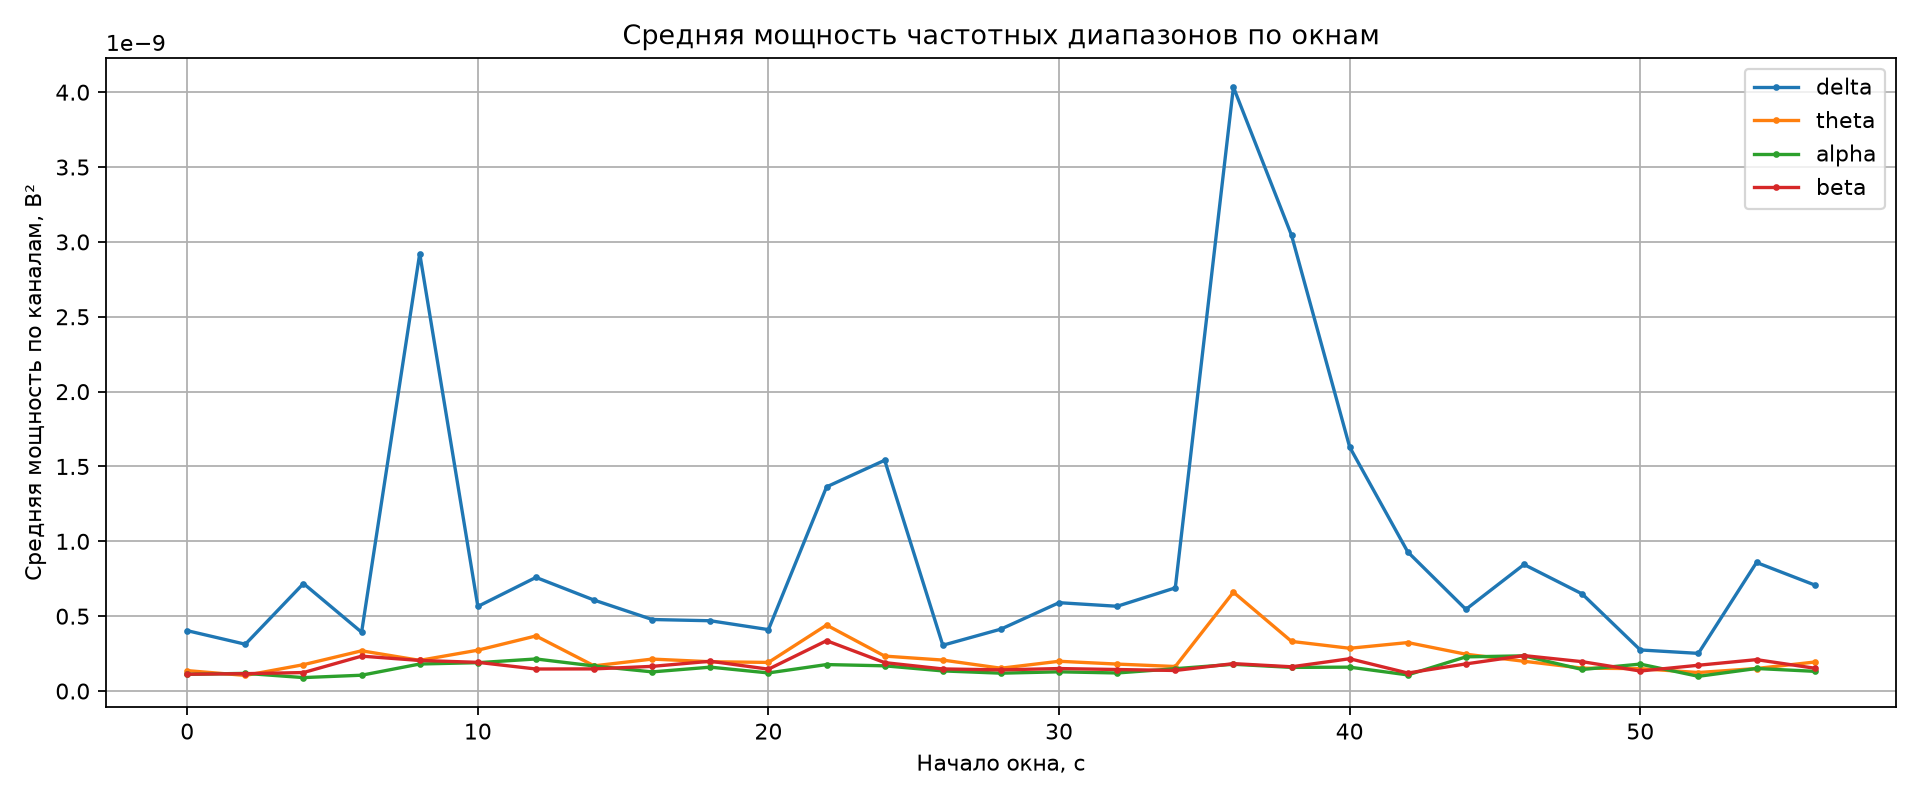

Data behind this chart, as committed beside it:
window_start_s, delta_power_v2, theta_power_v2, alpha_power_v2, beta_power_v2
0.0, 4.0334828274649833e-10, 1.3645049371509945e-10, 1.1167728119417147e-10, 1.1236698456382511e-10
2.0, 3.126231917120445e-10, 1.0435626045681196e-10, 1.1809024508894498e-10, 1.1612680752336927e-10
4.0, 7.18230762829952e-10, 1.7616943558941107e-10, 8.990951709245986e-11, 1.2355813079778872e-10
6.0, 3.92957503263713e-10, 2.687996046002399e-10, 1.0573115500561552e-10, 2.3318031724452784e-10
8.0, 2.9223817365358076e-09, 2.049330200357156e-10, 1.8060475642183348e-10, 2.043900807089928e-10
10.0, 5.652018471544512e-10, 2.7295457899566264e-10, 1.8950546355027368e-10, 1.9178463013185578e-10
12.0, 7.591467108557873e-10, 3.6806967154613434e-10, 2.1430676528674365e-10, 1.4720508203844786e-10
14.0, 6.075063845671699e-10, 1.6844570967286203e-10, 1.6747567505390503e-10, 1.480148496915353e-10
16.0, 4.778374605659959e-10, 2.1348244794885448e-10, 1.2793770418531942e-10, 1.648254117827343e-10
18.0, 4.69545678197609e-10, 1.9575612027861748e-10, 1.5960742999326092e-10, 1.9896805670269027e-10
20.0, 4.102703920814894e-10, 1.9126293114995395e-10, 1.210063544885982e-10, 1.4615240625137263e-10
22.0, 1.3637685876032643e-09, 4.4075757025234123e-10, 1.7691652340662396e-10, 3.363467495526573e-10
24.0, 1.5415323547641532e-09, 2.33448624144434e-10, 1.6845467868183288e-10, 1.8987964303822947e-10
26.0, 3.060091318123053e-10, 2.0689386189450445e-10, 1.3446599253717956e-10, 1.4773845603008077e-10
28.0, 4.137133685969296e-10, 1.524674294748706e-10, 1.1931764020277688e-10, 1.4140554505168792e-10
30.0, 5.902038721630621e-10, 1.988496713598555e-10, 1.2846660918446898e-10, 1.5029787069649976e-10
32.0, 5.662649323805259e-10, 1.8015052070059958e-10, 1.2074021802286224e-10, 1.4379926818694597e-10
34.0, 6.892213168488112e-10, 1.6386976432210448e-10, 1.4929192633952295e-10, 1.3737518112645567e-10
36.0, 4.033954655472223e-09, 6.602856778150037e-10, 1.788628141610365e-10, 1.831515225862824e-10
38.0, 3.0438802960714415e-09, 3.315230828778663e-10, 1.5798355860225697e-10, 1.6209047275648122e-10
40.0, 1.6299142569091151e-09, 2.856713636570306e-10, 1.5955836284783755e-10, 2.158806917531302e-10
42.0, 9.290811179476206e-10, 3.2380930999518857e-10, 1.0787117842728678e-10, 1.2037276897243458e-10
44.0, 5.455232424044706e-10, 2.4597014729254493e-10, 2.2832773963170943e-10, 1.8134194420195672e-10
46.0, 8.453007443881043e-10, 1.989211226017487e-10, 2.3513936596407465e-10, 2.3684105722259597e-10
48.0, 6.489224266744741e-10, 1.531193066135338e-10, 1.43958089917512e-10, 1.9621358050190764e-10
50.0, 2.7451135662119697e-10, 1.4960601900842077e-10, 1.8001344971055903e-10, 1.3374919338139302e-10
52.0, 2.5163167200916224e-10, 1.2370482413941298e-10, 9.832403530268835e-11, 1.7233220797855575e-10
54.0, 8.586398954516819e-10, 1.505742299684667e-10, 1.506750657401002e-10, 2.0978766139958784e-10
56.0, 7.085387965687218e-10, 1.9373232890399094e-10, 1.3172377557333294e-10, 1.526091334993106e-10
